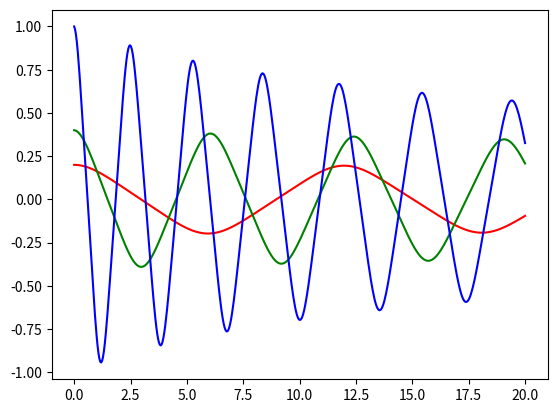

Write Python code to recreate this figure.
from matplotlib.pyplot import*

g=-9.8;l=1;dt=0.04;

def h_motion_RKmethod1(index1,end_time1,ango1):
    ang=[];ang_v=[];t=[]
    ang.append(ango1);ang_v.append(0);t.append(0)
    for i in range(int(end_time1/dt)):
        angm=ang[-1]+1/2*dt*ang_v[-1]
        ang_vm=ang_v[-1]+g/l*dt*ang[-1]**index1
        ang_tmp=ang[-1]+ang_vm*dt
        ang.append(ang_tmp)
        ang_v_tmp=ang_v[-1]+g/l*dt*angm**index1
        ang_v.append(ang_v_tmp)
        t.append(dt*(i+1))
    plot(t,ang,'r-')
    
def h_motion_RKmethod2(index2,end_time2,ango2):
    ang=[];ang_v=[];t=[]
    ang.append(ango2);ang_v.append(0);t.append(0)
    for i in range(int(end_time2/dt)):
        angm=ang[-1]+1/2*dt*ang_v[-1]
        ang_vm=ang_v[-1]+g/l*dt*ang[-1]**index2
        ang_tmp=ang[-1]+ang_vm*dt
        ang.append(ang_tmp)
        ang_v_tmp=ang_v[-1]+g/l*dt*angm**index2
        ang_v.append(ang_v_tmp)
        t.append(dt*(i+1))
    plot(t,ang,'g-')

def h_motion_RKmethod3(index3,end_time3,ango3):
    ang=[];ang_v=[];t=[]
    ang.append(ango3);ang_v.append(0);t.append(0)
    for i in range(int(end_time3/dt)):
        angm=ang[-1]+1/2*dt*ang_v[-1]
        ang_vm=ang_v[-1]+1*g/l*dt*ang[-1]**index3
        ang_tmp=ang[-1]+ang_vm*dt
        ang.append(ang_tmp)
        ang_v_tmp=ang_v[-1]+g/l*dt*angm**index3
        ang_v.append(ang_v_tmp)
        t.append(dt*(i+1))
    plot(t,ang,'b-')

def display_AT(A1,A2,A3):
    h_motion_RKmethod1(3,20,A1)
    h_motion_RKmethod2(3,20,A2)
    h_motion_RKmethod3(3,20,A3)
    show()

display_AT(0.2,0.4,1.0)
